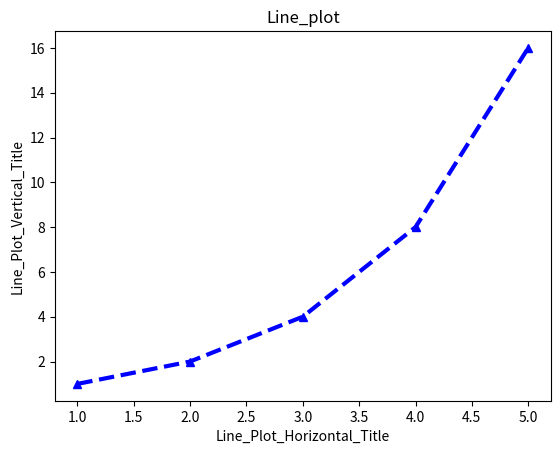

The script that saved this image:
import matplotlib.pyplot as plt

x = [1,2,3,4,5]
y = [1,2,4,8,16]

plt.plot(x, y, 'b--^', linewidth =3.0)
plt.title('Line_plot')
plt.xlabel('Line_Plot_Horizontal_Title')
plt.ylabel('Line_Plot_Vertical_Title')
#plt.show()
plt.savefig('line_plot.png', bbox_inches='tight')